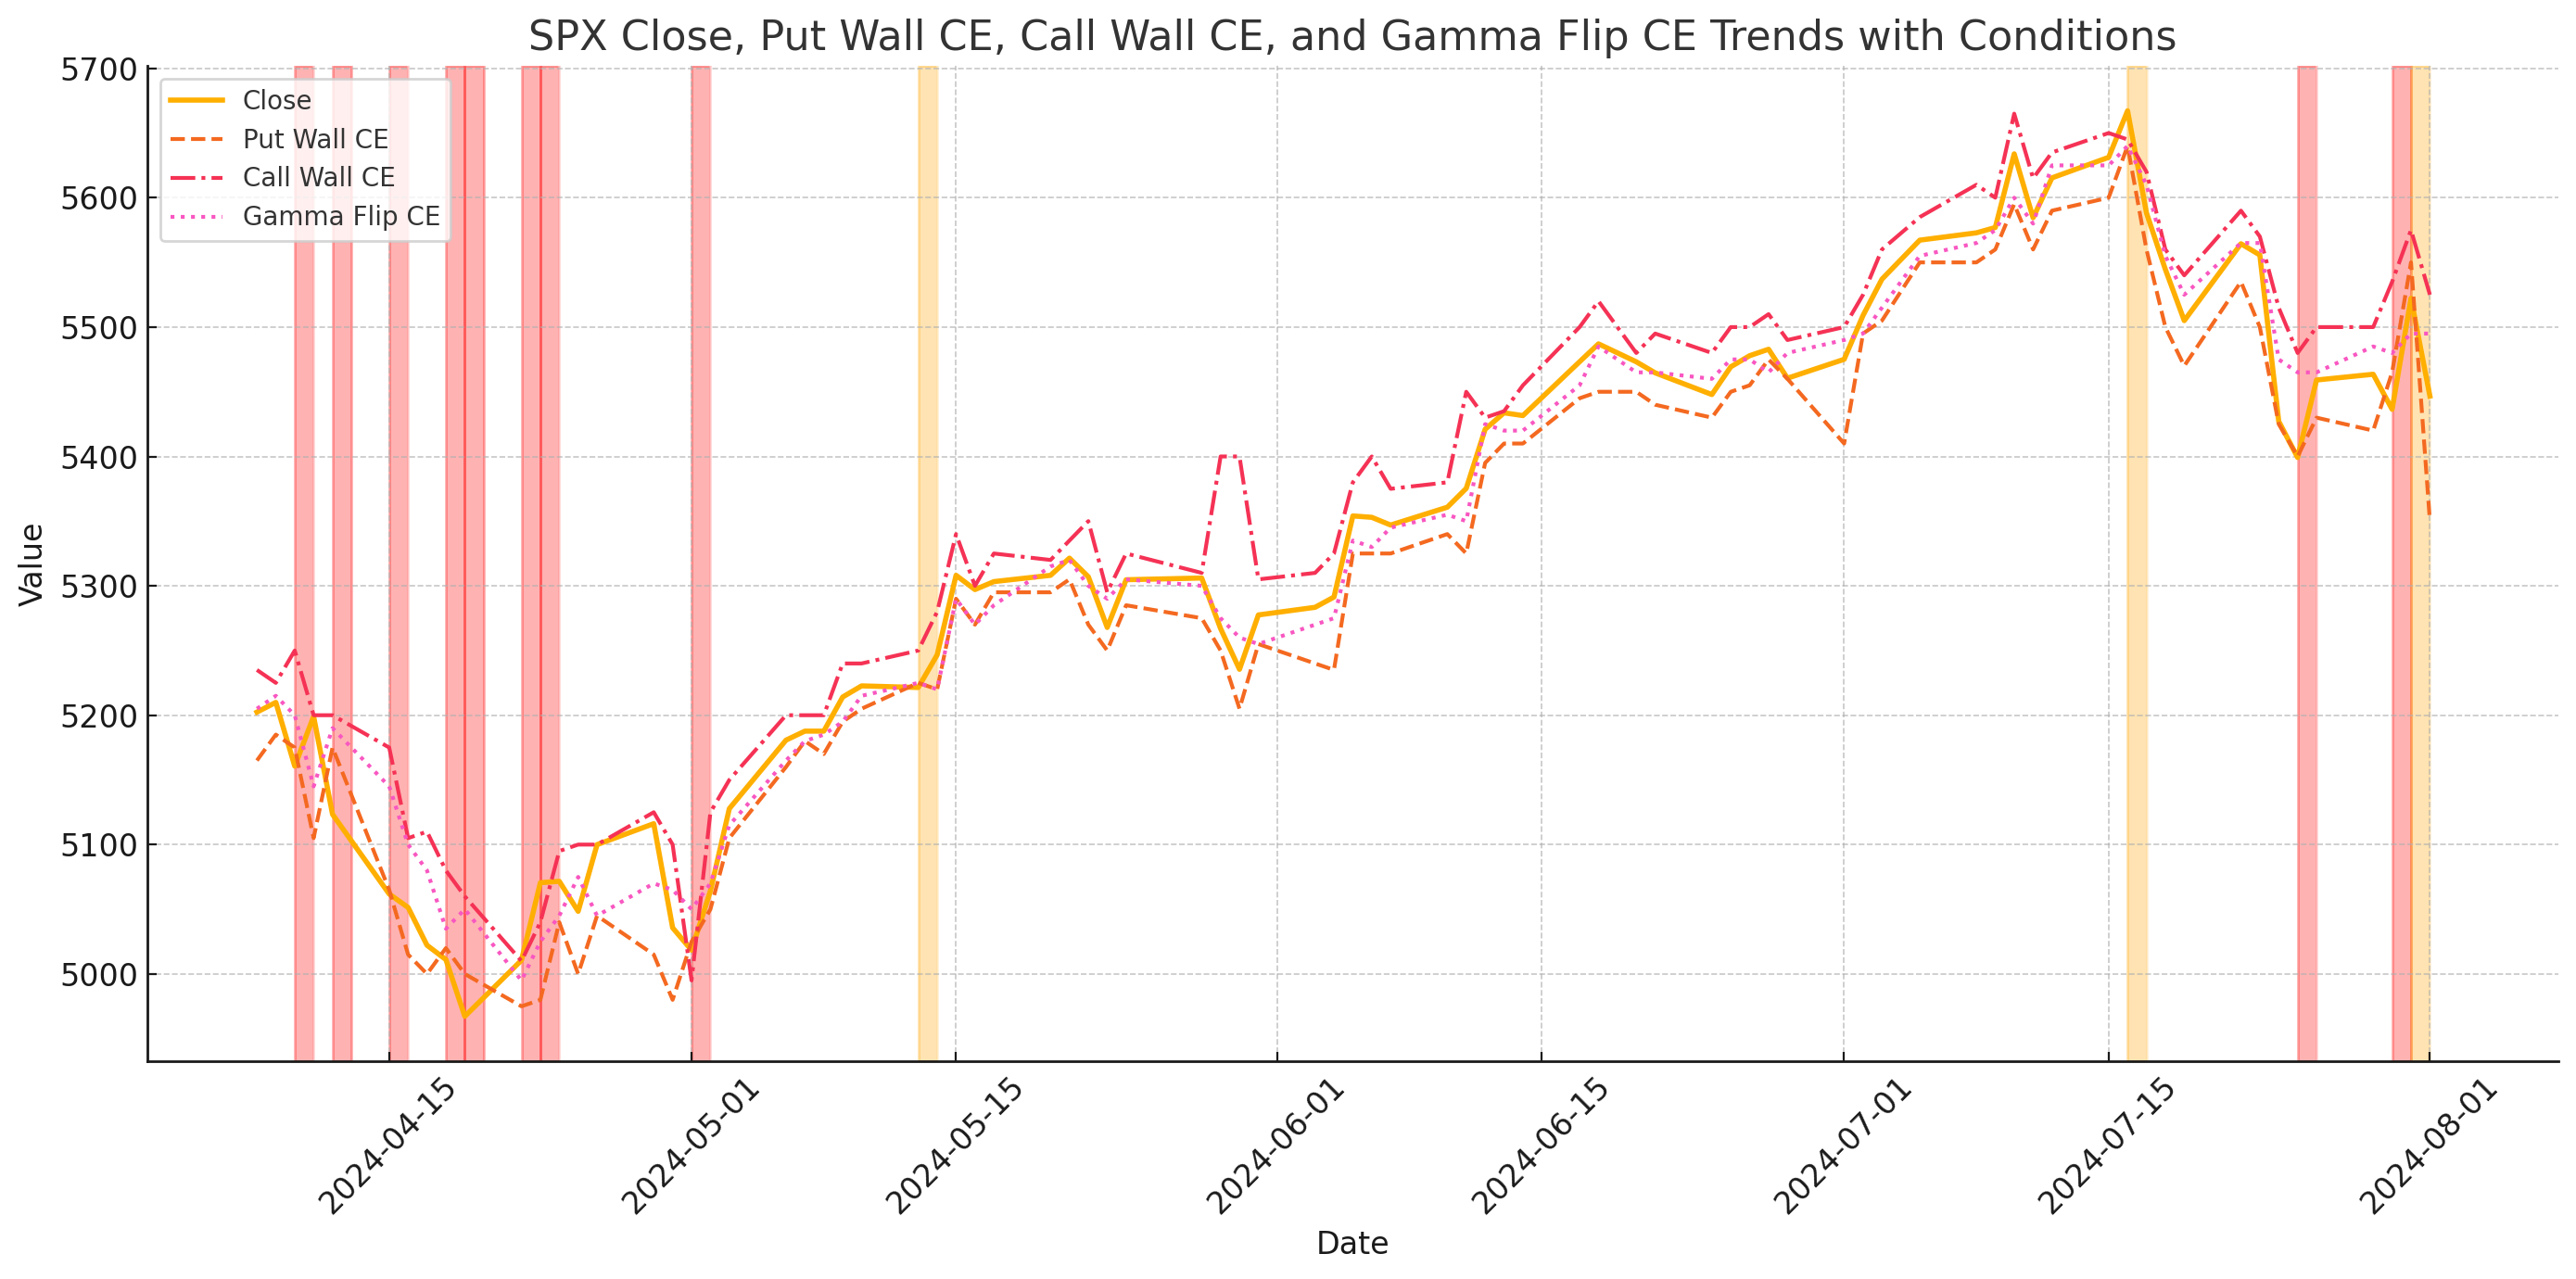

Recreate this plot in Python.
import pandas as pd
import matplotlib.pyplot as plt

# Load the CSV file
file_path = '/mnt/data/GEX-Stat - SPX-fixed.csv'
df = pd.read_csv(file_path)

# Convert the 'Date' column to datetime format
df['Date'] = pd.to_datetime(df['Date'])

# Define the background colors based on the given conditions
colors = []
for _, row in df.iterrows():
    if row['Open'] > row['Gamma Flip']:
        if row['Close'] > row['Call Wall CE'] or row['Close'] < row['Put Wall CE']:
            colors.append('orange')  # Orange
        else:
            colors.append('white')
    elif row['Open'] < row['Gamma Flip']:
        if row['Close'] > row['Call Wall CE'] or row['Close'] < row['Put Wall CE']:
            colors.append('red')  # Red
        else:
            colors.append('white')
    else:
        colors.append('white')

# Plot the trends for Close, Put Wall CE, Call Wall CE, and Gamma Flip CE with background colors
plt.figure(figsize=(14, 7))

# Plot the lines
plt.plot(df['Date'], df['Close'], label='Close', linewidth=2)
plt.plot(df['Date'], df['Put Wall CE'], label='Put Wall CE', linestyle='--')
plt.plot(df['Date'], df['Call Wall CE'], label='Call Wall CE', linestyle='-.')
plt.plot(df['Date'], df['Gamma Flip CE'], label='Gamma Flip CE', linestyle=':')

# Set background colors
for i, color in enumerate(colors):
    plt.axvspan(df['Date'].iloc[i], df['Date'].iloc[i] + pd.Timedelta(days=1), color=color, alpha=0.3)

# Add labels and title
plt.xlabel('Date')
plt.ylabel('Value')
plt.title('SPX Close, Put Wall CE, Call Wall CE, and Gamma Flip CE Trends with Conditions')
plt.legend()
plt.grid(True)

# Show the plot
plt.xticks(rotation=45)
plt.tight_layout()
plt.show()
